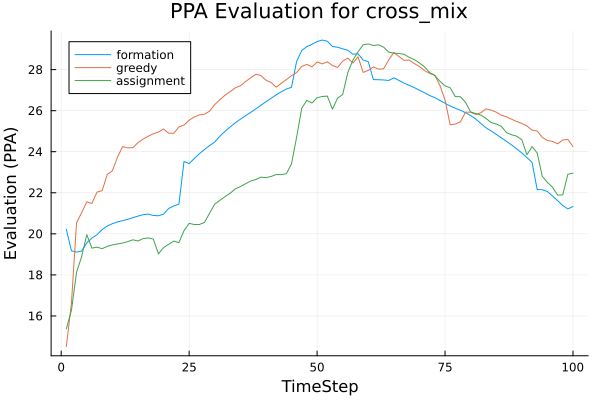

The table this chart was drawn from, first rows:
t, greedy, assignment, formation
1, 14.51, 15.37, 20.22
2, 16.61, 16.27, 19.17
3, 20.54, 18.13, 19.11
4, 21.03, 18.89, 19.16
5, 21.56, 19.96, 19.56
6, 21.48, 19.3, 19.79
7, 22.04, 19.35, 19.96
8, 22.1, 19.28, 20.21
9, 22.89, 19.39, 20.38
10, 23.07, 19.46, 20.5
11, 23.73, 19.51, 20.58
12, 24.25, 19.55, 20.64
13, 24.19, 19.62, 20.7
14, 24.2, 19.71, 20.79
15, 24.44, 19.65, 20.87
16, 24.61, 19.77, 20.93
17, 24.75, 19.8, 20.96
18, 24.88, 19.75, 20.9
19, 24.96, 19.03, 20.88
20, 25.1, 19.33, 20.96
21, 24.9, 19.49, 21.24
22, 24.9, 19.65, 21.36
23, 25.21, 19.57, 21.45
24, 25.3, 20.16, 23.53
25, 25.53, 20.51, 23.42
26, 25.7, 20.46, 23.67
27, 25.79, 20.45, 23.9
28, 25.83, 20.56, 24.11
29, 25.98, 21.01, 24.3
30, 26.3, 21.45, 24.47
31, 26.54, 21.63, 24.76
32, 26.75, 21.81, 24.99
33, 26.92, 21.98, 25.21
34, 27.11, 22.19, 25.4
35, 27.21, 22.3, 25.58
36, 27.41, 22.44, 25.75
37, 27.6, 22.57, 25.91
38, 27.77, 22.65, 26.08
39, 27.72, 22.76, 26.26
40, 27.49, 22.74, 26.43
41, 27.38, 22.79, 26.6
42, 27.15, 22.89, 26.77
43, 27.33, 22.89, 26.92
44, 27.52, 22.93, 27.05
45, 27.7, 23.41, 27.14
46, 27.86, 24.71, 28.4
47, 28.16, 26.12, 28.93
48, 28.25, 26.5, 29.12
49, 28.13, 26.37, 29.23
50, 28.37, 26.63, 29.37
51, 28.28, 26.69, 29.44
52, 28.38, 26.71, 29.38
53, 28.2, 26.07, 29.13
54, 28.1, 26.61, 29.09
55, 28.41, 26.79, 29.01
56, 28.56, 27.85, 28.94
57, 28.32, 28.47, 28.75
58, 28.62, 28.87, 28.77
59, 27.86, 29.21, 28.46
60, 27.96, 29.25, 28.39
... 40 more rows
